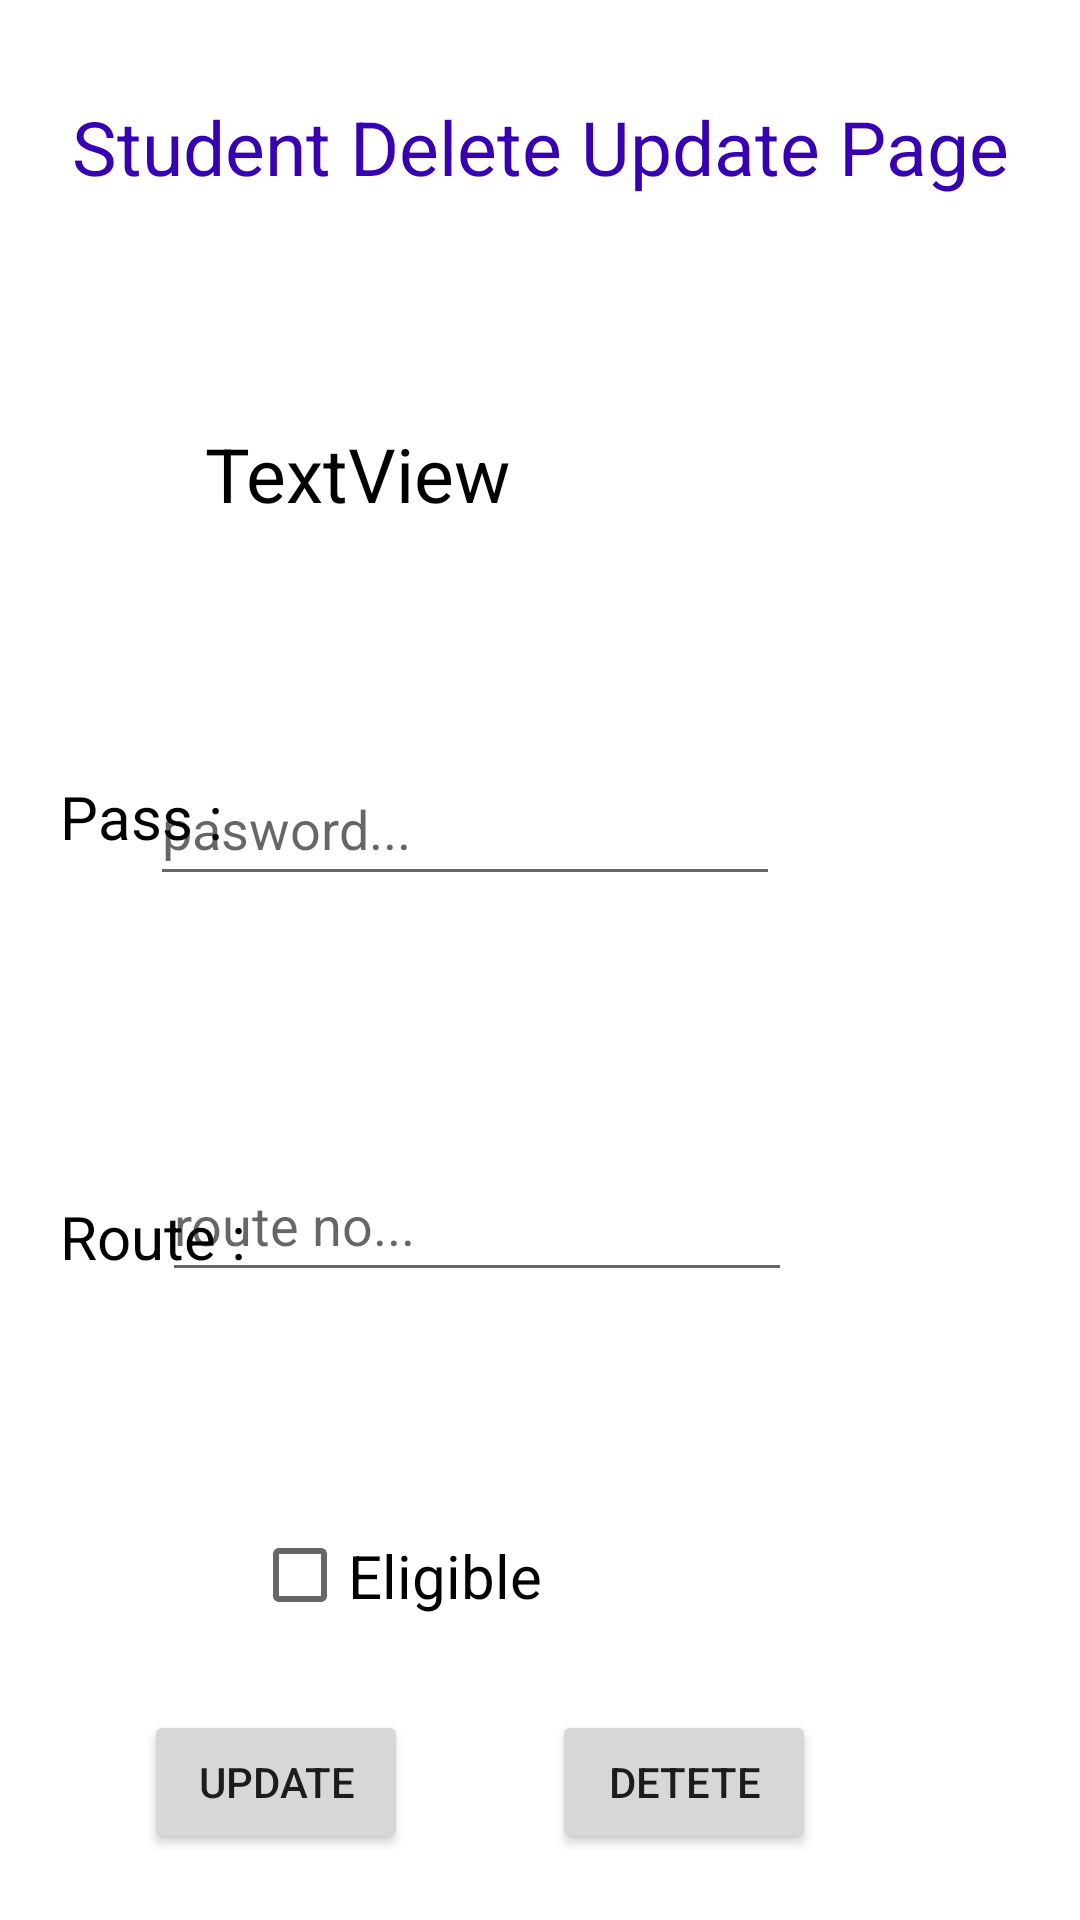

Layout XML and referenced resources for this Android screen:
<!-- AndroidManifest.xml: application theme Theme.TransportManager -->
<!-- res/layout/activity_student_delete_update_page.xml -->
<?xml version="1.0" encoding="utf-8"?>
<androidx.constraintlayout.widget.ConstraintLayout xmlns:android="http://schemas.android.com/apk/res/android"
    xmlns:app="http://schemas.android.com/apk/res-auto"
    xmlns:tools="http://schemas.android.com/tools"
    android:layout_width="match_parent"
    android:layout_height="match_parent"
    tools:context=".Admin.StudentDeleteUpdatePage">

    <TextView
        android:id="@+id/textView6"
        android:layout_width="341dp"
        android:layout_height="33dp"
        android:layout_marginTop="32dp"
        android:gravity="center"
        android:text="Student Delete Update Page"
        android:textColor="@color/purple_700"
        android:textSize="25sp"
        app:layout_constraintEnd_toEndOf="parent"
        app:layout_constraintStart_toStartOf="parent"
        app:layout_constraintTop_toTopOf="parent" />

    <EditText
        android:id="@+id/edttxt_studelup_password"
        android:layout_width="wrap_content"
        android:layout_height="wrap_content"
        android:layout_marginTop="76dp"
        android:layout_marginEnd="100dp"
        android:ems="10"
        android:maxLength="10"
        android:inputType="textPersonName"
        android:minHeight="48dp"
        android:hint="pasword..."
        app:layout_constraintEnd_toEndOf="parent"
        app:layout_constraintTop_toBottomOf="@+id/txt_studelup_username"
        tools:ignore="MissingConstraints,SpeakableTextPresentCheck" />

    <EditText
        android:id="@+id/edttxt_studelup_route"
        android:layout_width="wrap_content"
        android:layout_height="wrap_content"
        android:layout_marginTop="84dp"
        android:layout_marginEnd="96dp"
        android:ems="10"
        android:maxLength="1"
        android:inputType="number"
        android:digits="123"
        android:hint="route no..."
        android:minHeight="48dp"
        app:layout_constraintEnd_toEndOf="parent"
        app:layout_constraintTop_toBottomOf="@+id/edttxt_studelup_password"
        tools:ignore="SpeakableTextPresentCheck" />

    <Button
        android:id="@+id/button_studentdelup_delete"
        android:layout_width="wrap_content"
        android:layout_height="wrap_content"
        android:layout_marginStart="20dp"
        android:layout_marginTop="20dp"
        android:layout_marginEnd="20dp"
        android:layout_marginBottom="20dp"
        android:onClick="UpdateStudent"
        android:text="Update"
        app:layout_constraintBottom_toBottomOf="parent"
        app:layout_constraintEnd_toStartOf="@+id/button_studentdelup_update"
        app:layout_constraintStart_toStartOf="parent"
        app:layout_constraintTop_toBottomOf="@+id/edttxt_studelup_eligibility" />

    <Button
        android:id="@+id/button_studentdelup_update"
        android:layout_width="wrap_content"
        android:layout_height="wrap_content"
        android:layout_marginTop="20dp"
        android:layout_marginEnd="88dp"
        android:layout_marginBottom="20dp"
        android:onClick="deleteStudent"
        android:text="Detete"
        app:layout_constraintBottom_toBottomOf="parent"
        app:layout_constraintEnd_toEndOf="parent"
        app:layout_constraintTop_toBottomOf="@+id/edttxt_studelup_eligibility" />

    <CheckBox
        android:id="@+id/edttxt_studelup_eligibility"
        android:layout_width="123dp"
        android:layout_height="45dp"
        android:layout_marginTop="72dp"
        android:text="Eligible"
        android:textSize="20sp"
        android:minHeight="48dp"
        app:layout_constraintEnd_toEndOf="parent"
        app:layout_constraintHorizontal_bias="0.354"
        app:layout_constraintStart_toStartOf="parent"
        app:layout_constraintTop_toBottomOf="@+id/edttxt_studelup_route"
        tools:ignore="TouchTargetSizeCheck" />

    <TextView
        android:id="@+id/txt_studelup_username"
        android:layout_width="wrap_content"
        android:layout_height="wrap_content"
        android:layout_marginTop="76dp"
        android:text="TextView"
        android:textColor="@color/black"
        android:textSize="25sp"
        app:layout_constraintEnd_toEndOf="parent"
        app:layout_constraintHorizontal_bias="0.265"
        app:layout_constraintStart_toStartOf="parent"
        app:layout_constraintTop_toBottomOf="@+id/textView6" />

    <TextView
        android:id="@+id/textView10"
        android:layout_width="wrap_content"
        android:layout_height="wrap_content"
        android:layout_marginStart="20dp"
        android:layout_marginTop="84dp"
        android:layout_marginEnd="20dp"
        android:text="Pass :"
        android:textColor="@color/black"
        android:textSize="20sp"
        app:layout_constraintEnd_toStartOf="@+id/edttxt_studelup_password"
        app:layout_constraintHorizontal_bias="0.0"
        app:layout_constraintStart_toStartOf="parent"
        app:layout_constraintTop_toBottomOf="@+id/txt_studelup_username" />

    <TextView
        android:id="@+id/textView12"
        android:layout_width="65dp"
        android:layout_height="25dp"
        android:layout_marginStart="20dp"
        android:layout_marginTop="100dp"
        android:layout_marginEnd="20dp"
        android:text="Route :"
        android:textColor="@color/black"
        android:textSize="20sp"
        app:layout_constraintEnd_toStartOf="@+id/edttxt_studelup_route"
        app:layout_constraintHorizontal_bias="0.0"
        app:layout_constraintStart_toStartOf="parent"
        app:layout_constraintTop_toBottomOf="@+id/edttxt_studelup_password" />

</androidx.constraintlayout.widget.ConstraintLayout>
<!-- resources referenced by this layout -->
<resources>
  <style name="Theme.TransportManager" parent="Theme.MaterialComponents.DayNight.DarkActionBar">
          
          <item name="colorPrimary">@color/purple_500</item>
          <item name="colorPrimaryVariant">@color/purple_700</item>
          <item name="colorOnPrimary">@color/white</item>
          
          <item name="colorSecondary">@color/teal_200</item>
          <item name="colorSecondaryVariant">@color/teal_700</item>
          <item name="colorOnSecondary">@color/black</item>
          
          <item name="android:statusBarColor">?attr/colorPrimaryVariant</item>
          
      </style>
  <!-- not gathered from this repository: default colours our renderer supplied (Android Studio template values) -->
  <color name="purple_500">#FF6200EE</color>
  <color name="purple_700">#FF3700B3</color>
  <color name="teal_200">#FF03DAC5</color>
  <color name="teal_700">#FF018786</color>
  <color name="black">#FF000000</color>
  <color name="white">#FFFFFFFF</color>
</resources>
